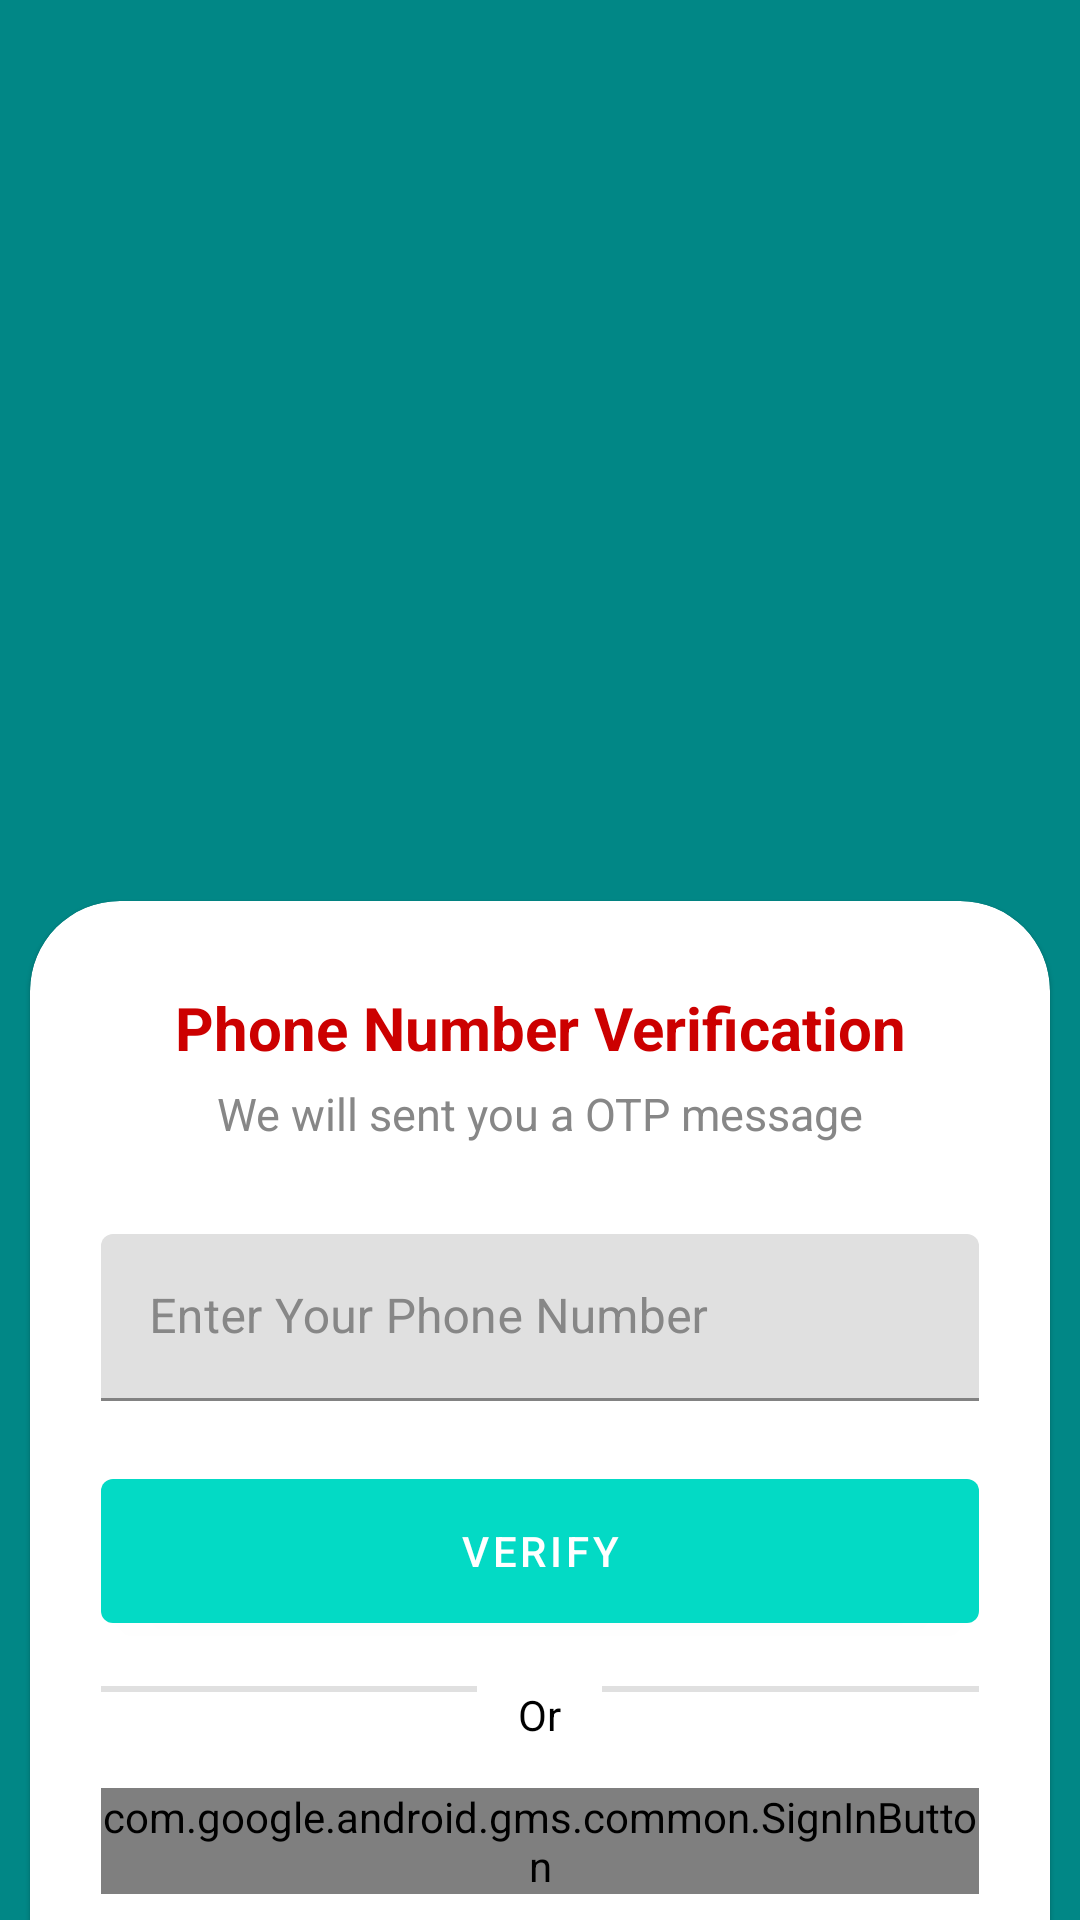

This screen was rendered from an Android layout file. Write that file and the resources it references.
<!-- AndroidManifest.xml: application theme Theme.VehicleRent -->
<!-- res/layout/activity_login.xml -->
<?xml version="1.0" encoding="utf-8"?>
<RelativeLayout
    xmlns:android="http://schemas.android.com/apk/res/android"
    xmlns:app="http://schemas.android.com/apk/res-auto"
    xmlns:tools="http://schemas.android.com/tools"
    android:layout_width="match_parent"
    android:layout_height="match_parent"
    tools:context=".login.LoginActivity"
    android:layout_marginBottom="47dp"
    android:background="@color/teal_700">

        <com.google.android.material.card.MaterialCardView
            android:layout_width="match_parent"
            android:layout_height="wrap_content"
            android:layout_alignParentBottom="true"
            app:shapeAppearance="@style/ShapeAppearance.MyApp.MediumComponent.Rounded"
            android:layout_marginStart="10dp"
            android:layout_marginEnd="10dp">

            <LinearLayout
                android:layout_width="match_parent"
                android:layout_height="wrap_content"
                android:layout_marginStart="15dp"
                android:layout_marginEnd="15dp"
                android:orientation="vertical">
                <TextView
                    android:layout_width="match_parent"
                    android:layout_height="wrap_content"
                    android:text="Phone Number Verification"
                    android:textColor="@android:color/holo_red_dark"
                    android:textSize="20sp"
                    android:gravity="center"
                    android:textStyle="bold"
                    android:layout_marginTop="20dp"/>

                <TextView
                    android:layout_width="match_parent"
                    android:layout_height="wrap_content"
                    android:text="We will sent you a OTP message"
                    android:textColor="#878787"
                    android:textSize="15sp"
                    android:gravity="center"
                    android:layout_marginTop="5dp"
                    android:layout_marginBottom="30dp"/>
                <com.google.android.material.textfield.TextInputLayout
                    style="@style/Widget.MaterialComponents.TextInputLayout.FilledBox"
                    android:layout_width="match_parent"
                    android:layout_height="wrap_content"
                    android:hint="Enter Your Phone Number"
                    android:textColorHint="#878787"
                    app:boxStrokeColor="#FFFFFF">
                    <com.google.android.material.textfield.TextInputEditText
                        android:id="@+id/phoneno"
                        android:layout_width="match_parent"
                        android:layout_height="wrap_content"
                        android:inputType="phone"
                        android:textColor="@color/black" />
                </com.google.android.material.textfield.TextInputLayout>

                <com.google.android.material.button.MaterialButton
                    android:id="@+id/verify"
                    android:layout_width="match_parent"
                    android:layout_height="60dp"
                    android:layout_marginTop="20dp"
                    android:text="@string/verify"
                    android:textColor="#fff" />

                <LinearLayout
                    android:layout_width="match_parent"
                    android:layout_height="wrap_content"
                    android:orientation="horizontal"
                    android:layout_marginTop="15dp">
                    <View
                        android:layout_width="0dp"
                        android:layout_weight="3"
                        android:layout_height="2dp"
                        android:background="?android:attr/listDivider" />

                    <TextView
                        android:layout_width="0dp"
                        android:layout_weight="1"
                        android:layout_height="wrap_content"
                        android:gravity="center"
                        android:text="@string/or"
                        android:textColor="@color/black" />
                    <View
                        android:layout_width="0dp"
                        android:layout_weight="3"
                        android:layout_height="2dp"
                        android:background="?android:attr/listDivider" />
                </LinearLayout>

                <com.google.android.gms.common.SignInButton
                    android:id="@+id/google"
                    android:layout_width="match_parent"
                    android:layout_height="wrap_content"
                    android:layout_marginTop="15dp"/>

            </LinearLayout>

        </com.google.android.material.card.MaterialCardView>

</RelativeLayout>
<!-- resources referenced by this layout -->
<resources>
  <string name="or">Or</string>
  <string name="verify">Verify</string>
  <style name="ShapeAppearance.MyApp.MediumComponent.Rounded" parent="ShapeAppearance.MaterialComponents.MediumComponent">
          <item name="cornerFamilyTopLeft">rounded</item>
          <item name="cornerFamilyTopRight">rounded</item>
          <item name="cornerSizeTopLeft">30dp</item>
          <item name="cornerSizeTopRight">30dp</item>
          <item name="cornerSizeBottomRight">0dp</item>
          <item name="cornerSizeBottomLeft">0dp</item>
      </style>
  <style name="Theme.VehicleRent" parent="Theme.MaterialComponents.DayNight.NoActionBar">
          
          <item name="colorPrimary">@color/teal_200</item>
          <item name="colorPrimaryVariant">@color/teal_700</item>
          <item name="colorOnPrimary">@color/black</item>
          
          <item name="colorSecondary">@color/teal_200</item>
          <item name="colorSecondaryVariant">@color/teal_700</item>
          <item name="colorOnSecondary">@color/black</item>
          
          <item name="android:statusBarColor" tools:targetApi="l">@color/white</item>
          <item name="android:windowLightStatusBar" tools:targetApi="m">true</item>
          
      </style>
  <!-- not gathered from this repository: default colours our renderer supplied (Android Studio template values) -->
  <color name="teal_200">#FF03DAC5</color>
  <color name="teal_700">#FF018786</color>
  <color name="black">#FF000000</color>
  <color name="white">#FFFFFFFF</color>
</resources>
